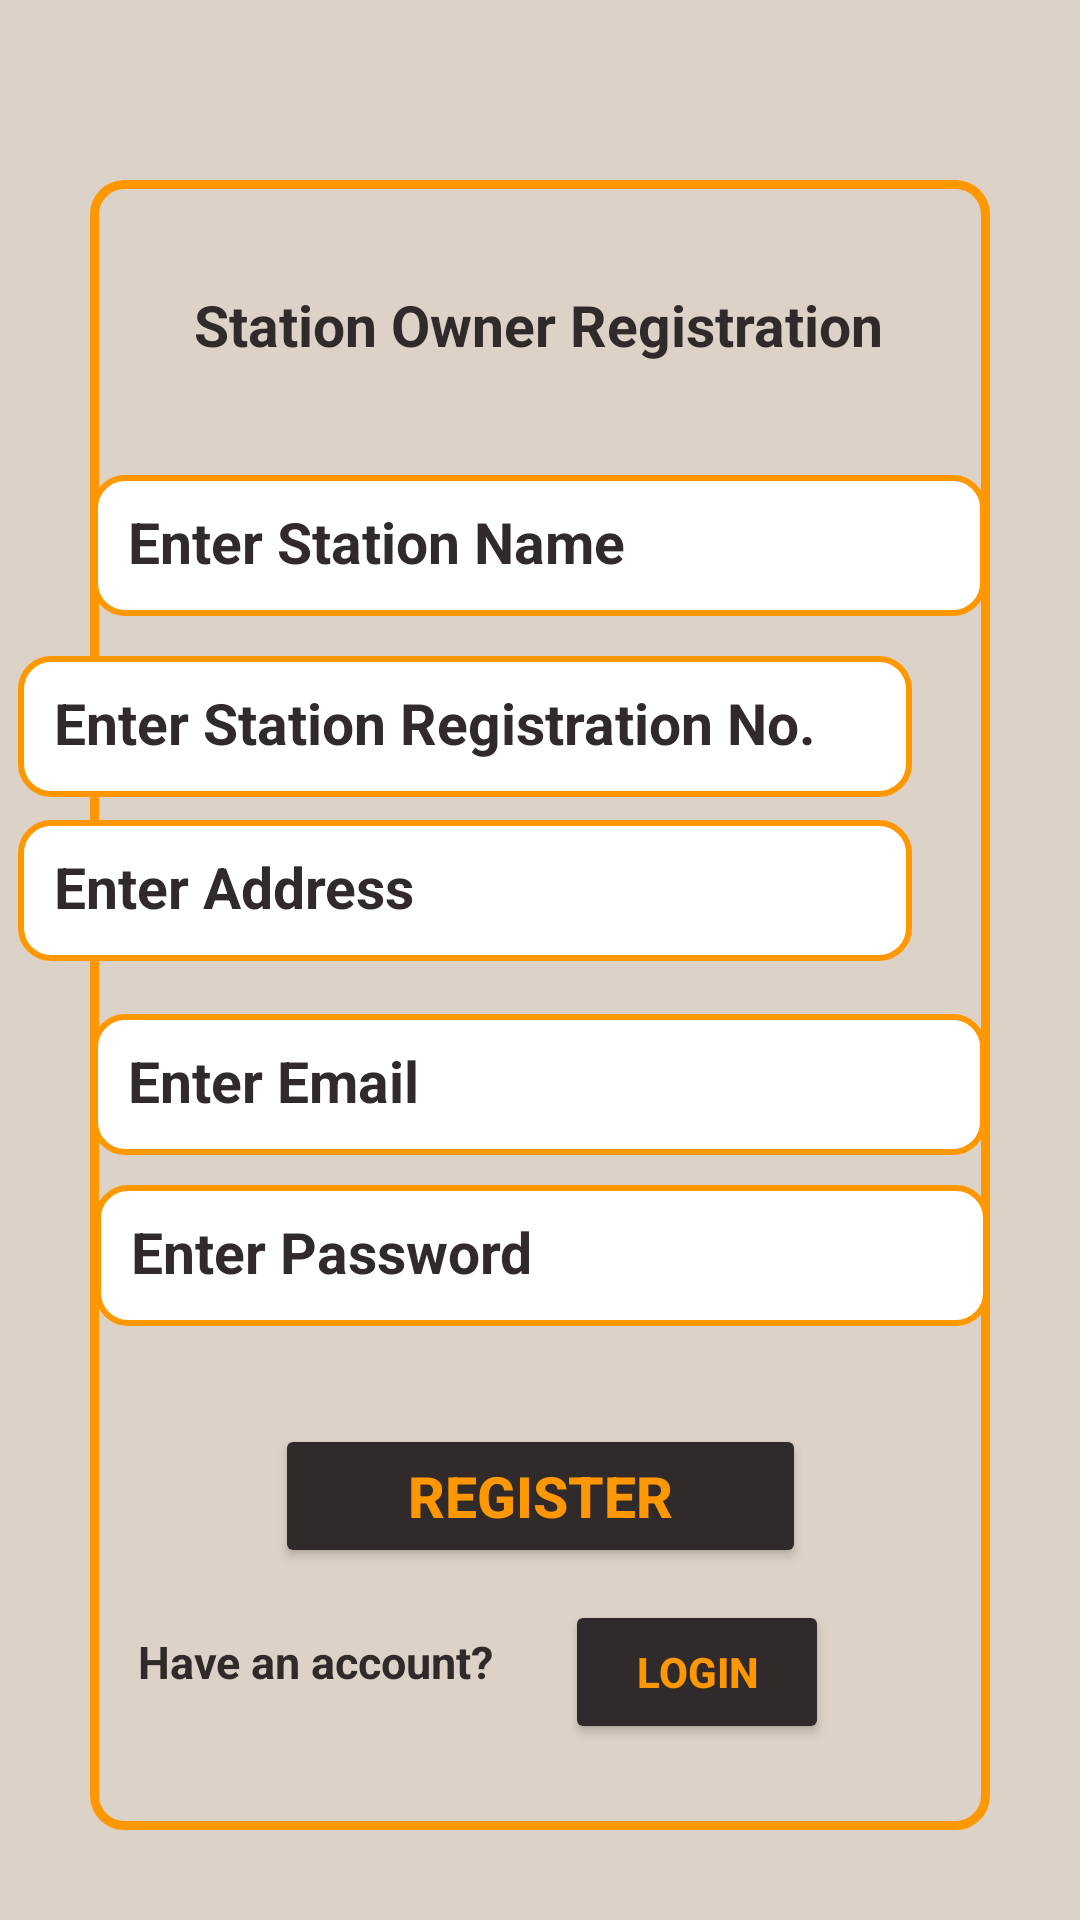

Reconstruct the res/layout file that produces this screen, plus the resources it refers to.
<!-- AndroidManifest.xml: application theme Theme.FuelQueueManagement -->
<!-- res/layout/activity_station_owner_registration.xml -->
<?xml version="1.0" encoding="utf-8"?>
<androidx.constraintlayout.widget.ConstraintLayout xmlns:android="http://schemas.android.com/apk/res/android"
    xmlns:app="http://schemas.android.com/apk/res-auto"
    xmlns:tools="http://schemas.android.com/tools"
    android:layout_width="match_parent"
    android:layout_height="match_parent"
    android:background="@color/screen_bg"
    tools:context=".StationOwnerRegistrationActivity">

    <ImageView
        android:id="@+id/imageView19"
        android:layout_width="match_parent"
        android:layout_height="match_parent"
        android:layout_marginLeft="30dp"
        android:layout_marginTop="60dp"
        android:layout_marginRight="30dp"
        android:layout_marginBottom="30dp"
        app:layout_constraintBottom_toBottomOf="parent"
        app:layout_constraintEnd_toEndOf="parent"
        app:layout_constraintStart_toStartOf="parent"
        app:layout_constraintTop_toTopOf="parent"
        app:layout_constraintVertical_bias="1.0"
        app:srcCompat="@drawable/formbackground" />

    <EditText
        android:id="@+id/password"
        android:layout_width="298dp"
        android:layout_height="47dp"
        android:background="@drawable/rounded_corners"
        android:ems="10"
        android:hint="Enter Password"
        android:inputType="textPassword"
        android:padding="12dp"
        android:textColor="@color/btn_background"
        android:textColorHint="@color/btn_background"
        android:textSize="19sp"
        android:textStyle="bold"
        app:layout_constraintBottom_toBottomOf="parent"
        app:layout_constraintEnd_toEndOf="parent"
        app:layout_constraintHorizontal_bias="0.513"
        app:layout_constraintStart_toStartOf="parent"
        app:layout_constraintTop_toTopOf="parent"
        app:layout_constraintVertical_bias="0.666" />

    <EditText
        android:id="@+id/stationName"
        android:layout_width="298dp"
        android:layout_height="47dp"
        android:background="@drawable/rounded_corners"
        android:ems="10"
        android:hint="Enter Station Name"
        android:inputType="textPersonName"
        android:padding="12dp"
        android:textColor="@color/btn_background"
        android:textColorHint="@color/btn_background"
        android:textSize="19sp"
        android:textStyle="bold"
        app:layout_constraintBottom_toBottomOf="parent"
        app:layout_constraintEnd_toEndOf="parent"
        app:layout_constraintHorizontal_bias="0.495"
        app:layout_constraintStart_toStartOf="parent"
        app:layout_constraintTop_toTopOf="parent"
        app:layout_constraintVertical_bias="0.267" />

    <EditText
        android:id="@+id/email"
        android:layout_width="298dp"
        android:layout_height="47dp"
        android:background="@drawable/rounded_corners"
        android:ems="10"
        android:hint="Enter Email"
        android:padding="12dp"
        android:textColor="@color/btn_background"
        android:textColorHint="@color/btn_background"
        android:textSize="19sp"
        android:textStyle="bold"
        app:layout_constraintBottom_toBottomOf="parent"
        app:layout_constraintEnd_toEndOf="parent"
        app:layout_constraintHorizontal_bias="0.495"
        app:layout_constraintStart_toStartOf="parent"
        app:layout_constraintTop_toTopOf="parent"
        app:layout_constraintVertical_bias="0.57" />

    <Button
        android:id="@+id/register"
        android:layout_width="177dp"
        android:layout_height="48dp"
        android:text="Register"
        android:textSize="19sp"
        android:textStyle="bold"
        app:backgroundTint="@color/btn_background"
        android:textColor="#FF9800"
        app:layout_constraintBottom_toBottomOf="parent"
        app:layout_constraintEnd_toEndOf="parent"
        app:layout_constraintStart_toStartOf="parent"
        app:layout_constraintTop_toTopOf="parent"
        app:layout_constraintVertical_bias="0.802" />

    <TextView
        android:id="@+id/textView9"
        android:layout_width="126dp"
        android:layout_height="38dp"
        android:text="Have an account?"
        android:textColor="@color/btn_background"
        android:textSize="15sp"
        android:textStyle="bold"
        app:layout_constraintBottom_toBottomOf="parent"
        app:layout_constraintEnd_toEndOf="parent"
        app:layout_constraintHorizontal_bias="0.196"
        app:layout_constraintStart_toStartOf="parent"
        app:layout_constraintTop_toTopOf="parent"
        app:layout_constraintVertical_bias="0.903" />

    <Button
        android:id="@+id/login"
        android:layout_width="wrap_content"
        android:layout_height="wrap_content"
        android:text="Login"
        android:textColor="#FF9800"
        android:textSize="14sp"
        android:textStyle="bold"
        app:backgroundTint="@color/btn_background"
        app:layout_constraintBottom_toBottomOf="parent"
        app:layout_constraintEnd_toEndOf="parent"
        app:layout_constraintHorizontal_bias="0.693"
        app:layout_constraintStart_toStartOf="parent"
        app:layout_constraintTop_toTopOf="parent"
        app:layout_constraintVertical_bias="0.901" />

    <TextView
        android:id="@+id/textView"
        android:layout_width="wrap_content"
        android:layout_height="wrap_content"
        android:text="Station Owner Registration"
        android:textColor="@color/btn_background"
        android:textSize="19sp"
        android:textStyle="bold"
        app:layout_constraintBottom_toBottomOf="parent"
        app:layout_constraintEnd_toEndOf="parent"
        app:layout_constraintHorizontal_bias="0.498"
        app:layout_constraintStart_toStartOf="parent"
        app:layout_constraintTop_toTopOf="parent"
        app:layout_constraintVertical_bias="0.155" />

    <EditText
        android:id="@+id/address"
        android:layout_width="298dp"
        android:layout_height="47dp"
        android:layout_marginEnd="56dp"
        android:layout_marginRight="56dp"
        android:background="@drawable/rounded_corners"
        android:ems="10"
        android:hint="Enter Address"
        android:inputType="textPersonName"
        android:padding="12dp"
        android:textColor="@color/btn_background"
        android:textColorHint="@color/btn_background"
        android:textSize="19sp"
        android:textStyle="bold"
        app:layout_constraintBottom_toBottomOf="parent"
        app:layout_constraintEnd_toEndOf="parent"
        app:layout_constraintTop_toTopOf="parent"
        app:layout_constraintVertical_bias="0.461" />

    <EditText
        android:id="@+id/stationId"
        android:layout_width="298dp"
        android:layout_height="47dp"
        android:layout_marginEnd="56dp"
        android:layout_marginRight="56dp"
        android:background="@drawable/rounded_corners"
        android:ems="10"
        android:hint="Enter Station Registration No."
        android:inputType="textPersonName"
        android:padding="12dp"
        android:textColor="@color/btn_background"
        android:textColorHint="@color/btn_background"
        android:textSize="19sp"
        android:textStyle="bold"
        app:layout_constraintBottom_toBottomOf="parent"
        app:layout_constraintEnd_toEndOf="parent"
        app:layout_constraintTop_toTopOf="parent"
        app:layout_constraintVertical_bias="0.369" />

</androidx.constraintlayout.widget.ConstraintLayout>
<!-- resources referenced by this layout -->
<resources>
  <color name="btn_background">#312A2A</color>
  <color name="screen_bg">#DCD2C7</color>
  <!-- drawable formbackground (drawable) -->
  <?xml version="1.0" encoding="utf-8"?>
  <shape xmlns:android="http://schemas.android.com/apk/res/android"
      android:shape="rectangle"
      android:padding="2dp">
  
      <solid android:color="#DCD2C7" />
      <stroke android:width="3dp"
          android:color="#FF9800"/>
  
      <corners
          android:bottomRightRadius="10dp"
          android:bottomLeftRadius="10dp"
          android:topLeftRadius="10dp"
          android:topRightRadius="10dp" />
  </shape>
  <!-- drawable rounded_corners (drawable) -->
  <?xml version="1.0" encoding="utf-8"?>
  <shape xmlns:android="http://schemas.android.com/apk/res/android"
      android:shape="rectangle"
      android:padding="2dp">
  
      <solid android:color="#FFFFFF" />
       <stroke android:width="2dp"
          android:color="#FF9800"/>
  
      <corners
          android:bottomRightRadius="10dp"
          android:bottomLeftRadius="10dp"
          android:topLeftRadius="10dp"
          android:topRightRadius="10dp" />
  </shape>
  <style name="Theme.FuelQueueManagement" parent="Theme.MaterialComponents.DayNight.DarkActionBar">
          
          <item name="colorPrimary">@color/btn_background</item>
          <item name="colorPrimaryVariant">@color/btn_text</item>
          <item name="colorOnPrimary">@color/white</item>
          
          <item name="colorSecondary">@color/teal_200</item>
          <item name="colorSecondaryVariant">@color/teal_700</item>
          <item name="colorOnSecondary">@color/black</item>
          
          <item name="android:statusBarColor" tools:targetApi="l">?attr/colorPrimaryVariant</item>
          
          <item name="actionMenuTextColor">@color/btn_text</item>
  
      </style>
  <color name="btn_text">#EEB31A</color>
  <color name="white">#FFFFFFFF</color>
  <color name="teal_200">#FF03DAC5</color>
  <color name="teal_700">#FF018786</color>
  <color name="black">#FF000000</color>
</resources>
